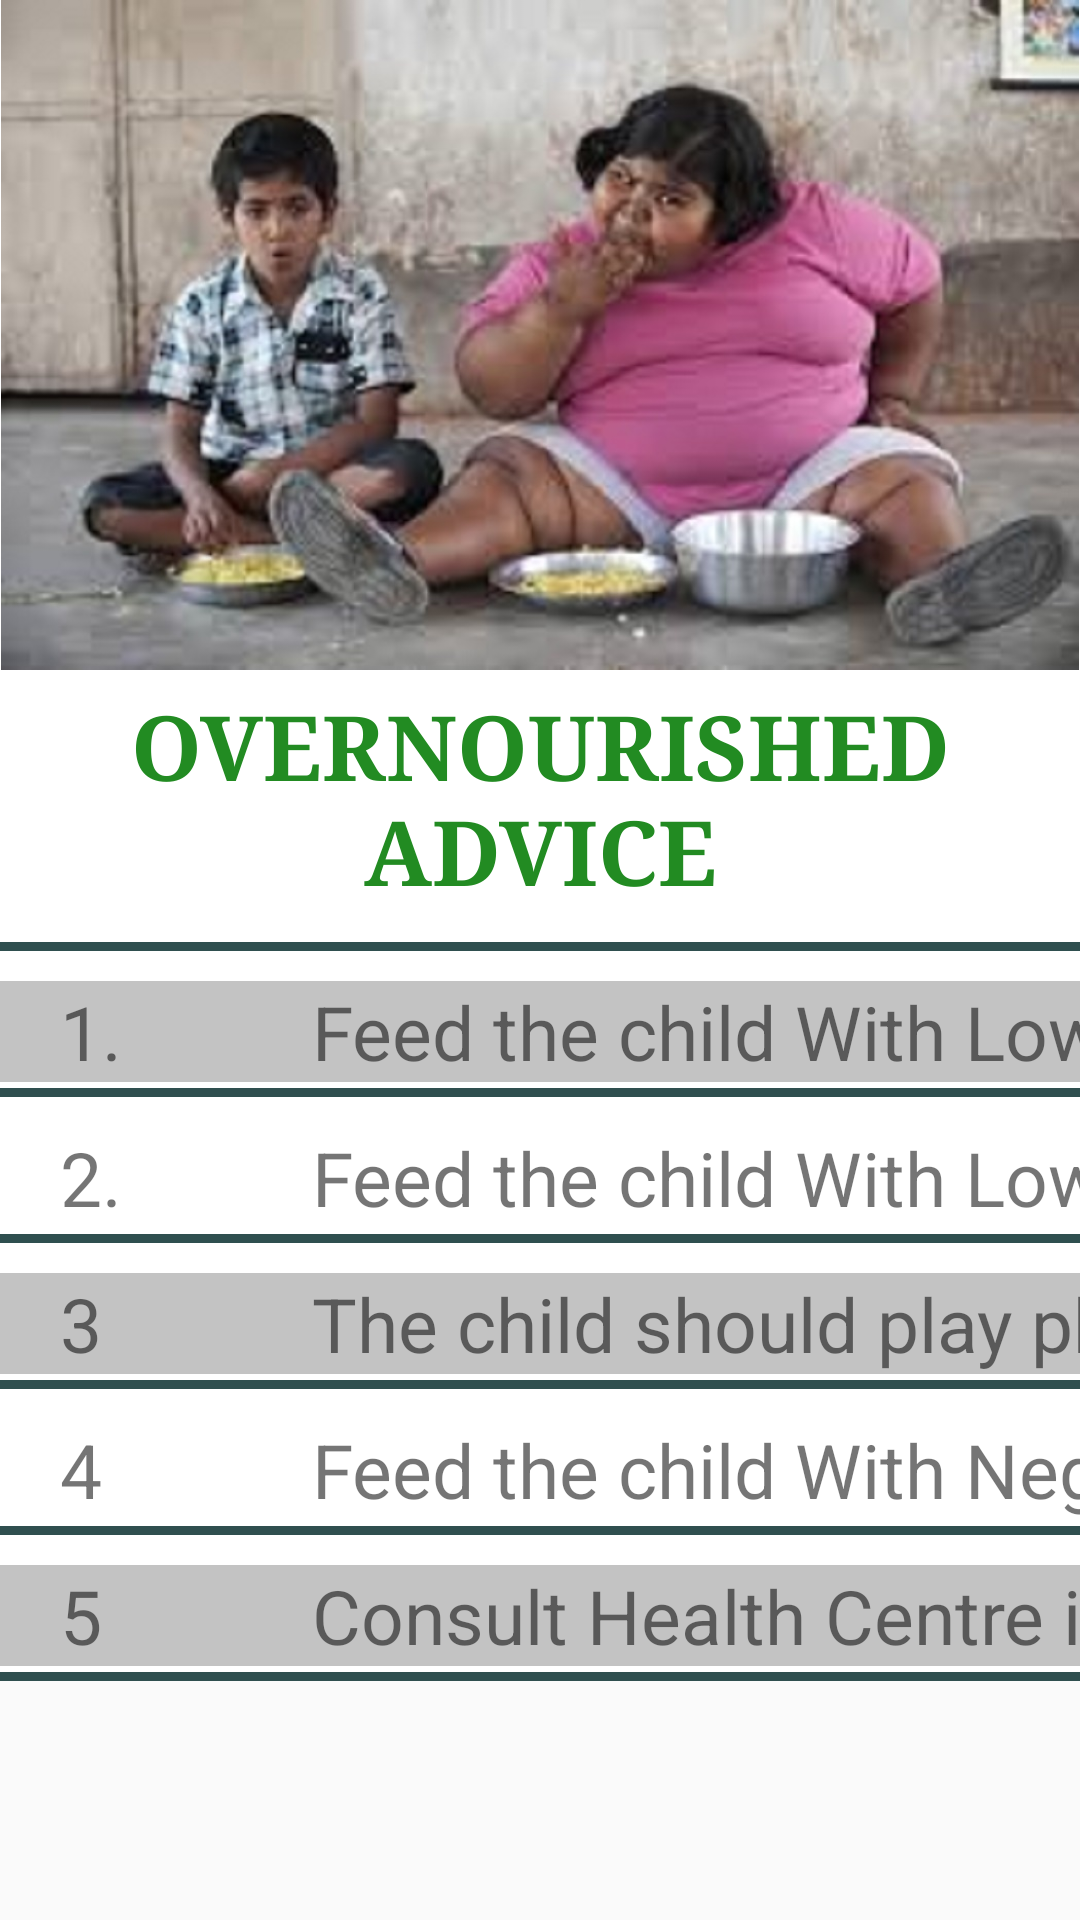

The Android layout XML behind this screen, and the referenced resources:
<!-- AndroidManifest.xml: application theme AppTheme -->
<!-- res/layout/content_overnourished_advice.xml -->
<?xml version="1.0" encoding="utf-8"?>
<android.support.constraint.ConstraintLayout xmlns:android="http://schemas.android.com/apk/res/android"
    xmlns:app="http://schemas.android.com/apk/res-auto"
    xmlns:tools="http://schemas.android.com/tools"
    android:layout_width="match_parent"
    android:layout_height="match_parent"
    app:layout_behavior="@string/appbar_scrolling_view_behavior"
    tools:context=".overnourishedAdvice"
    tools:showIn="@layout/activity_overnourished_advice">

    <ScrollView
        android:layout_width="match_parent"
        android:layout_height="wrap_content"
        android:background="@color/background2">

        <LinearLayout
            android:layout_width="match_parent"
            android:layout_height="match_parent"
            android:orientation="vertical">

            <ImageView
                android:layout_width="match_parent"
                android:layout_height="match_parent"
                android:layout_marginLeft="0dp"
                android:adjustViewBounds="true"
                android:layout_marginRight="0dp"
                android:src="@drawable/ime" />


            <TextView
                android:layout_width="match_parent"
                android:layout_height="wrap_content"
                android:layout_marginTop="5dp"
                android:textColor="@color/colorPrimary"
                android:fontFamily="serif"
                android:textSize="30dp"
                android:text="OVERNOURISHED ADVICE"
                android:textStyle="bold"
                android:gravity="center"/>

            <TableLayout
                android:layout_width="match_parent"
                android:layout_height="match_parent">
                <View
                    style="@style/dividerHorizontal"
                    android:layout_marginTop="10dp"
                    android:layout_height="3dip"
                    android:background="#2F4F4F"/>
                <TableRow
                    android:layout_marginTop="10dp"
                    android:background="#9F9F9F9F">>

                    <TextView
                        android:layout_width="84dp"
                        android:layout_height="match_parent"
                        android:layout_marginLeft="20dp"
                        android:text="1."
                        android:textSize="25dp" />

                    <TextView
                        android:layout_width="match_parent"
                        android:layout_height="match_parent"
                        android:textSize="25dp"
                        android:text="Feed the child With Low Fat Content Food"/>
                </TableRow>
                <View
                    style="@style/dividerHorizontal"
                    android:layout_marginTop="2dp"
                    android:layout_height="3dip"
                    android:background="#2F4F4F"/>
                <TableRow
                    android:layout_marginTop="10dp">
                    <TextView
                        android:layout_width="match_parent"
                        android:layout_height="match_parent"
                        android:layout_marginLeft="20dp"
                        android:textSize="25dp"
                        android:text="2."/>
                    <TextView
                        android:layout_width="match_parent"
                        android:layout_height="match_parent"
                        android:textSize="25dp"
                        android:text="Feed the child With Low Sugar Content Food"/>

                </TableRow>
                <View
                    style="@style/dividerHorizontal"
                    android:layout_marginTop="2dp"
                    android:layout_height="3dip"
                    android:background="#2F4F4F"/>
                <TableRow
                    android:layout_marginTop="10dp"
                    android:background="#9F9F9F9F">>
                    <TextView
                        android:layout_width="match_parent"
                        android:layout_height="match_parent"
                        android:textSize="25dp"
                        android:layout_marginLeft="20dp"
                        android:text="3"/>
                    <TextView
                        android:layout_width="match_parent"
                        android:layout_height="match_parent"
                        android:textSize="25dp"
                        android:text="The child should play physically for atleast about 30 minutes a day."/>

                </TableRow>
                <View
                    style="@style/dividerHorizontal"
                    android:layout_marginTop="2dp"
                    android:layout_height="3dip"
                    android:background="#2F4F4F"/>
                <TableRow
                    android:layout_marginTop="10dp">
                    <TextView
                        android:layout_width="match_parent"
                        android:layout_height="match_parent"
                        android:textSize="25dp"
                        android:layout_marginLeft="20dp"
                        android:text="4"/>
                    <TextView
                        android:layout_width="match_parent"
                        android:layout_height="match_parent"
                        android:textSize="25dp"
                        android:text="Feed the child With Negative Energy Foods"/>

                </TableRow>
                <View
                    style="@style/dividerHorizontal"
                    android:layout_marginTop="2dp"
                    android:layout_height="3dip"
                    android:background="#2F4F4F"/>
                <TableRow
                    android:layout_marginTop="10dp"
                    android:background="#9F9F9F9F">>
                    <TextView
                        android:layout_width="match_parent"
                        android:layout_height="match_parent"
                        android:layout_marginLeft="20dp"
                        android:textSize="25dp"
                        android:text="5"/>
                    <TextView
                        android:layout_width="match_parent"
                        android:layout_height="match_parent"
                        android:textSize="25dp"
                        android:text="Consult Health Centre if no change while following advice for a period of time"/>

                </TableRow>
                <View
                    style="@style/dividerHorizontal"
                    android:layout_marginTop="2dp"
                    android:layout_height="3dip"
                    android:background="#2F4F4F"/>
            </TableLayout>









        </LinearLayout>
    </ScrollView>

</android.support.constraint.ConstraintLayout>
<!-- res/layout/activity_overnourished_advice.xml (included above) -->
<?xml version="1.0" encoding="utf-8"?>
<android.support.design.widget.CoordinatorLayout xmlns:android="http://schemas.android.com/apk/res/android"
    xmlns:app="http://schemas.android.com/apk/res-auto"
    xmlns:tools="http://schemas.android.com/tools"
    android:layout_width="match_parent"
    android:layout_height="match_parent"
    tools:context=".overnourishedAdvice">

    <android.support.design.widget.AppBarLayout
        android:layout_width="match_parent"
        android:layout_height="wrap_content"
        android:theme="@style/AppTheme.AppBarOverlay">

        <android.support.v7.widget.Toolbar
            android:id="@+id/toolbar"
            android:layout_width="match_parent"
            android:layout_height="?attr/actionBarSize"
            android:background="?attr/colorPrimary"
            app:popupTheme="@style/AppTheme.PopupOverlay" />

    </android.support.design.widget.AppBarLayout>

    <include layout="@layout/content_overnourished_advice" />

   </android.support.design.widget.CoordinatorLayout>
<!-- resources referenced by this layout -->
<resources>
  <color name="background2">#FFFFFF</color>
  <color name="colorPrimary">#228B22</color>
  <!-- drawable ime: jpg bitmap (drawable, 126179 bytes) -->
  <style name="AppTheme.AppBarOverlay" parent="ThemeOverlay.AppCompat.Dark.ActionBar" />
  <style name="AppTheme.PopupOverlay" parent="ThemeOverlay.AppCompat.Light" />
  <style name="dividerHorizontal" parent="dividerBase">
          <item name="android:layout_width">match_parent</item>
          <item name="android:layout_height">1dp</item>
          // You can change thickness here.
  
      </style>
  <style name="AppTheme" parent="Theme.AppCompat.Light.DarkActionBar">
          
          <item name="colorPrimary">@color/colorPrimary</item>
          <item name="colorPrimaryDark">@color/colorPrimaryDark</item>
          <item name="colorAccent">@color/colorAccent</item>
      </style>
  <style name="dividerBase">
          <item name="android:background">?android:attr/listDivider</item>
          //you can give your color here. that will change all divider color in your app.
      </style>
  <color name="colorPrimaryDark">#228B22</color>
  <color name="colorAccent">#228B22</color>
</resources>
